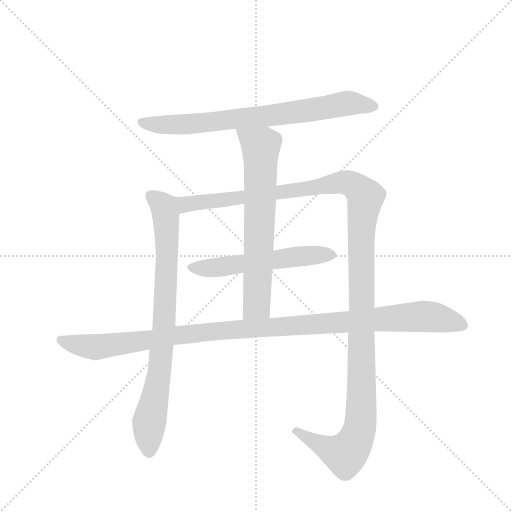
t = 0.00 s
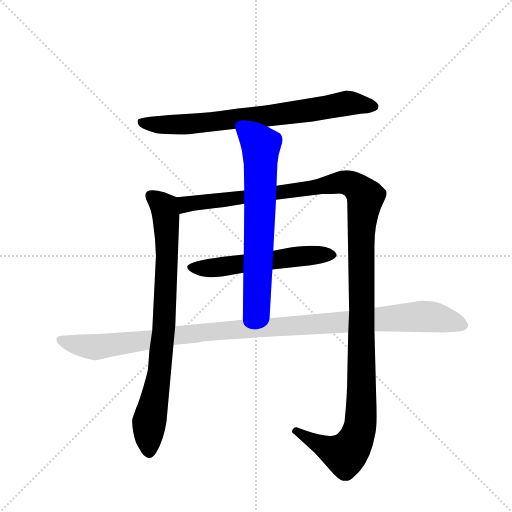
t = 4.68 s
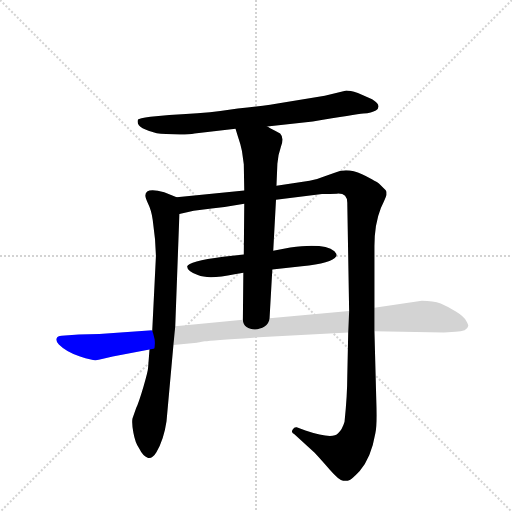
t = 4.90 s
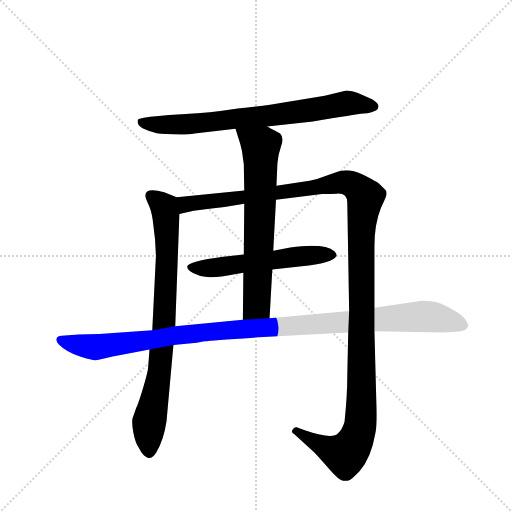
t = 5.12 s
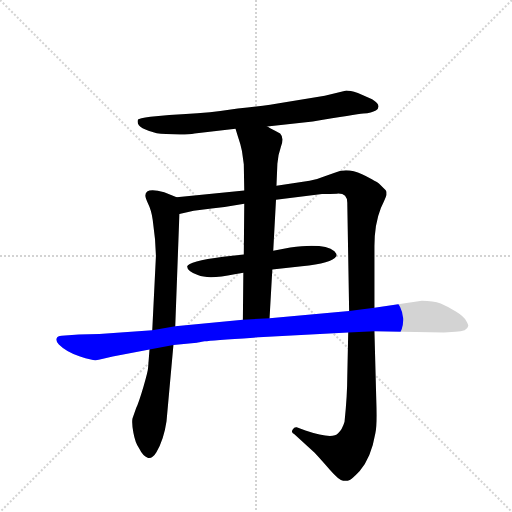
t = 5.34 s
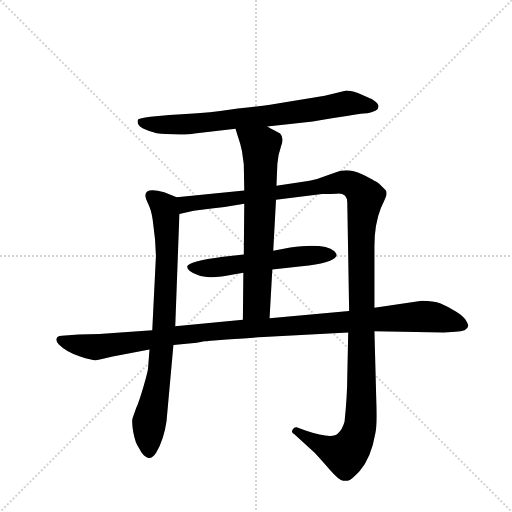
t = 6.04 s

The animated SVG that drew these frames (rendered in a browser with its animation timeline set to each time). Animation: 6 CSS @keyframes rules; one cycle of 6.04 s.

<svg version="1.1" viewBox="0 0 1024 1024" xmlns="http://www.w3.org/2000/svg">
  <g stroke="lightgray" stroke-dasharray="1,1" stroke-width="1" transform="scale(4, 4)">
    <line x1="0" y1="0" x2="256" y2="256"></line>
    <line x1="256" y1="0" x2="0" y2="256"></line>
    <line x1="128" y1="0" x2="128" y2="256"></line>
    <line x1="0" y1="128" x2="256" y2="128"></line>
  </g>
  <g transform="scale(0.92, -0.92) translate(60, -900)">
    <style type="text/css">
      
        @keyframes keyframes0 {
          from {
            stroke: blue;
            stroke-dashoffset: 763;
            stroke-width: 128;
          }
          71% {
            animation-timing-function: step-end;
            stroke: blue;
            stroke-dashoffset: 0;
            stroke-width: 128;
          }
          to {
            stroke: black;
            stroke-width: 1024;
          }
        }
        #make-me-a-hanzi-animation-0 {
          animation: keyframes0 0.8709309895833334s both;
          animation-delay: 0s;
          animation-timing-function: linear;
        }
      
        @keyframes keyframes1 {
          from {
            stroke: blue;
            stroke-dashoffset: 826;
            stroke-width: 128;
          }
          73% {
            animation-timing-function: step-end;
            stroke: blue;
            stroke-dashoffset: 0;
            stroke-width: 128;
          }
          to {
            stroke: black;
            stroke-width: 1024;
          }
        }
        #make-me-a-hanzi-animation-1 {
          animation: keyframes1 0.9222005208333334s both;
          animation-delay: 0.8709309895833334s;
          animation-timing-function: linear;
        }
      
        @keyframes keyframes2 {
          from {
            stroke: blue;
            stroke-dashoffset: 1365;
            stroke-width: 128;
          }
          82% {
            animation-timing-function: step-end;
            stroke: blue;
            stroke-dashoffset: 0;
            stroke-width: 128;
          }
          to {
            stroke: black;
            stroke-width: 1024;
          }
        }
        #make-me-a-hanzi-animation-2 {
          animation: keyframes2 1.36083984375s both;
          animation-delay: 1.7931315104166667s;
          animation-timing-function: linear;
        }
      
        @keyframes keyframes3 {
          from {
            stroke: blue;
            stroke-dashoffset: 566;
            stroke-width: 128;
          }
          65% {
            animation-timing-function: step-end;
            stroke: blue;
            stroke-dashoffset: 0;
            stroke-width: 128;
          }
          to {
            stroke: black;
            stroke-width: 1024;
          }
        }
        #make-me-a-hanzi-animation-3 {
          animation: keyframes3 0.7106119791666666s both;
          animation-delay: 3.153971354166667s;
          animation-timing-function: linear;
        }
      
        @keyframes keyframes4 {
          from {
            stroke: blue;
            stroke-dashoffset: 695;
            stroke-width: 128;
          }
          69% {
            animation-timing-function: step-end;
            stroke: blue;
            stroke-dashoffset: 0;
            stroke-width: 128;
          }
          to {
            stroke: black;
            stroke-width: 1024;
          }
        }
        #make-me-a-hanzi-animation-4 {
          animation: keyframes4 0.8155924479166666s both;
          animation-delay: 3.8645833333333335s;
          animation-timing-function: linear;
        }
      
        @keyframes keyframes5 {
          from {
            stroke: blue;
            stroke-dashoffset: 1137;
            stroke-width: 128;
          }
          79% {
            animation-timing-function: step-end;
            stroke: blue;
            stroke-dashoffset: 0;
            stroke-width: 128;
          }
          to {
            stroke: black;
            stroke-width: 1024;
          }
        }
        #make-me-a-hanzi-animation-5 {
          animation: keyframes5 1.17529296875s both;
          animation-delay: 4.68017578125s;
          animation-timing-function: linear;
        }
      
    </style>
    
      <path d="M 521 625 L 620 636 Q 713 651 730 653 Q 748 655 757 660 Q 772 670 749 684 L 718 698 Q 700 703 693 703 L 646 692 L 550 676 Q 527 671 457 664 Q 392 654 344 652 L 308 650 L 267 646 Q 242 642 240 640 Q 236 629 250 621 Q 266 614 275 612 Q 284 609 316 608 Q 349 607 363 610 L 452 620 L 521 625 Z" fill="lightgray"></path>
    
      <path d="M 272 422 L 277 380 L 279 344 L 271 182 L 265 140 L 262 101 Q 262 94 252 60 Q 242 26 236 13 L 228 -10 Q 226 -19 230 -41 Q 234 -63 242 -74 Q 251 -92 261 -95 Q 271 -98 280 -83 Q 296 -57 302 -16 L 317 150 L 321 191 L 330 435 C 331 465 331 468 324 471 L 297 482 Q 256 493 256 475 Q 256 470 262 457 Q 269 443 272 422 Z" fill="lightgray"></path>
    
      <path d="M 540 466 L 640 478 Q 659 478 672 479 Q 696 481 695 457 L 699 224 L 697 177 L 695 83 Q 695 41 689 -17 Q 684 -34 675 -42 Q 663 -56 604 -36 L 585 -29 Q 580 -28 576 -34 Q 572 -40 580 -44 L 624 -84 Q 638 -99 657 -121 Q 677 -144 686 -145 Q 695 -146 699 -144 Q 704 -143 722 -124 Q 747 -95 756 -42 Q 760 -26 758 31 L 754 180 L 754 231 L 754 365 Q 754 413 768 448 Q 781 475 780 477 L 780 482 Q 780 485 778 487 L 766 499 Q 761 504 727 521 Q 694 537 666 524 L 646 517 Q 632 511 613 507 L 541 496 L 471 486 L 324 471 C 294 468 301 429 330 435 L 361 442 L 400 447 Q 434 450 471 457 L 540 466 Z" fill="lightgray"></path>
    
      <path d="M 571 362 L 534 355 L 470 347 L 425 342 Q 349 332 347 321 Q 346 311 370 302 Q 394 292 450 304 L 469 307 L 532 314 L 596 321 Q 662 328 671 343 Q 674 346 667 354 Q 645 372 571 362 Z" fill="lightgray"></path>
    
      <path d="M 534 355 L 540 466 L 541 496 L 543 544 Q 544 562 551 582 Q 558 601 549 610 Q 522 624 521 625 C 495 639 443 649 452 620 L 457 604 Q 463 587 466 572 L 470 543 L 471 486 L 471 457 L 470 347 L 469 307 L 468 205 C 468 175 524 178 526 208 L 532 314 L 534 355 Z" fill="lightgray"></path>
    
      <path d="M 699 224 L 526 208 L 468 205 L 321 191 L 271 182 L 156 174 L 111 173 L 74 170 Q 65 170 63 164 Q 61 158 68 151 Q 85 134 114 125 Q 143 116 148 117 Q 153 117 164 120 L 185 125 L 265 140 L 317 150 L 368 155 Q 371 155 385 158 Q 399 160 491 166 L 697 177 L 754 180 L 905 177 L 930 179 Q 956 179 958 192 Q 958 194 953 203 Q 949 212 931 223 Q 914 233 898 240 Q 882 246 857 246 L 754 231 L 699 224 Z" fill="lightgray"></path>
    
    
      <clipPath id="make-me-a-hanzi-clip-0">
        <path d="M 521 625 L 620 636 Q 713 651 730 653 Q 748 655 757 660 Q 772 670 749 684 L 718 698 Q 700 703 693 703 L 646 692 L 550 676 Q 527 671 457 664 Q 392 654 344 652 L 308 650 L 267 646 Q 242 642 240 640 Q 236 629 250 621 Q 266 614 275 612 Q 284 609 316 608 Q 349 607 363 610 L 452 620 L 521 625 Z"></path>
      </clipPath>
      <path clip-path="url(#make-me-a-hanzi-clip-0)" d="M 246 635 L 343 629 L 629 662 L 694 676 L 749 671" fill="none" id="make-me-a-hanzi-animation-0" stroke-dasharray="635 1270" stroke-linecap="round"></path>
    
      <clipPath id="make-me-a-hanzi-clip-1">
        <path d="M 272 422 L 277 380 L 279 344 L 271 182 L 265 140 L 262 101 Q 262 94 252 60 Q 242 26 236 13 L 228 -10 Q 226 -19 230 -41 Q 234 -63 242 -74 Q 251 -92 261 -95 Q 271 -98 280 -83 Q 296 -57 302 -16 L 317 150 L 321 191 L 330 435 C 331 465 331 468 324 471 L 297 482 Q 256 493 256 475 Q 256 470 262 457 Q 269 443 272 422 Z"></path>
      </clipPath>
      <path clip-path="url(#make-me-a-hanzi-clip-1)" d="M 269 474 L 297 448 L 303 351 L 296 187 L 286 84 L 263 -27 L 264 -81" fill="none" id="make-me-a-hanzi-animation-1" stroke-dasharray="698 1396" stroke-linecap="round"></path>
    
      <clipPath id="make-me-a-hanzi-clip-2">
        <path d="M 540 466 L 640 478 Q 659 478 672 479 Q 696 481 695 457 L 699 224 L 697 177 L 695 83 Q 695 41 689 -17 Q 684 -34 675 -42 Q 663 -56 604 -36 L 585 -29 Q 580 -28 576 -34 Q 572 -40 580 -44 L 624 -84 Q 638 -99 657 -121 Q 677 -144 686 -145 Q 695 -146 699 -144 Q 704 -143 722 -124 Q 747 -95 756 -42 Q 760 -26 758 31 L 754 180 L 754 231 L 754 365 Q 754 413 768 448 Q 781 475 780 477 L 780 482 Q 780 485 778 487 L 766 499 Q 761 504 727 521 Q 694 537 666 524 L 646 517 Q 632 511 613 507 L 541 496 L 471 486 L 324 471 C 294 468 301 429 330 435 L 361 442 L 400 447 Q 434 450 471 457 L 540 466 Z"></path>
      </clipPath>
      <path clip-path="url(#make-me-a-hanzi-clip-2)" d="M 337 442 L 343 456 L 681 503 L 709 497 L 734 471 L 725 388 L 726 20 L 719 -43 L 690 -88 L 657 -77 L 583 -37" fill="none" id="make-me-a-hanzi-animation-2" stroke-dasharray="1237 2474" stroke-linecap="round"></path>
    
      <clipPath id="make-me-a-hanzi-clip-3">
        <path d="M 571 362 L 534 355 L 470 347 L 425 342 Q 349 332 347 321 Q 346 311 370 302 Q 394 292 450 304 L 469 307 L 532 314 L 596 321 Q 662 328 671 343 Q 674 346 667 354 Q 645 372 571 362 Z"></path>
      </clipPath>
      <path clip-path="url(#make-me-a-hanzi-clip-3)" d="M 354 319 L 408 318 L 583 343 L 662 346" fill="none" id="make-me-a-hanzi-animation-3" stroke-dasharray="438 876" stroke-linecap="round"></path>
    
      <clipPath id="make-me-a-hanzi-clip-4">
        <path d="M 534 355 L 540 466 L 541 496 L 543 544 Q 544 562 551 582 Q 558 601 549 610 Q 522 624 521 625 C 495 639 443 649 452 620 L 457 604 Q 463 587 466 572 L 470 543 L 471 486 L 471 457 L 470 347 L 469 307 L 468 205 C 468 175 524 178 526 208 L 532 314 L 534 355 Z"></path>
      </clipPath>
      <path clip-path="url(#make-me-a-hanzi-clip-4)" d="M 459 618 L 507 582 L 498 236 L 475 212" fill="none" id="make-me-a-hanzi-animation-4" stroke-dasharray="567 1134" stroke-linecap="round"></path>
    
      <clipPath id="make-me-a-hanzi-clip-5">
        <path d="M 699 224 L 526 208 L 468 205 L 321 191 L 271 182 L 156 174 L 111 173 L 74 170 Q 65 170 63 164 Q 61 158 68 151 Q 85 134 114 125 Q 143 116 148 117 Q 153 117 164 120 L 185 125 L 265 140 L 317 150 L 368 155 Q 371 155 385 158 Q 399 160 491 166 L 697 177 L 754 180 L 905 177 L 930 179 Q 956 179 958 192 Q 958 194 953 203 Q 949 212 931 223 Q 914 233 898 240 Q 882 246 857 246 L 754 231 L 699 224 Z"></path>
      </clipPath>
      <path clip-path="url(#make-me-a-hanzi-clip-5)" d="M 72 160 L 153 146 L 404 180 L 863 212 L 946 193" fill="none" id="make-me-a-hanzi-animation-5" stroke-dasharray="1009 2018" stroke-linecap="round"></path>
    
  </g>
</svg>
